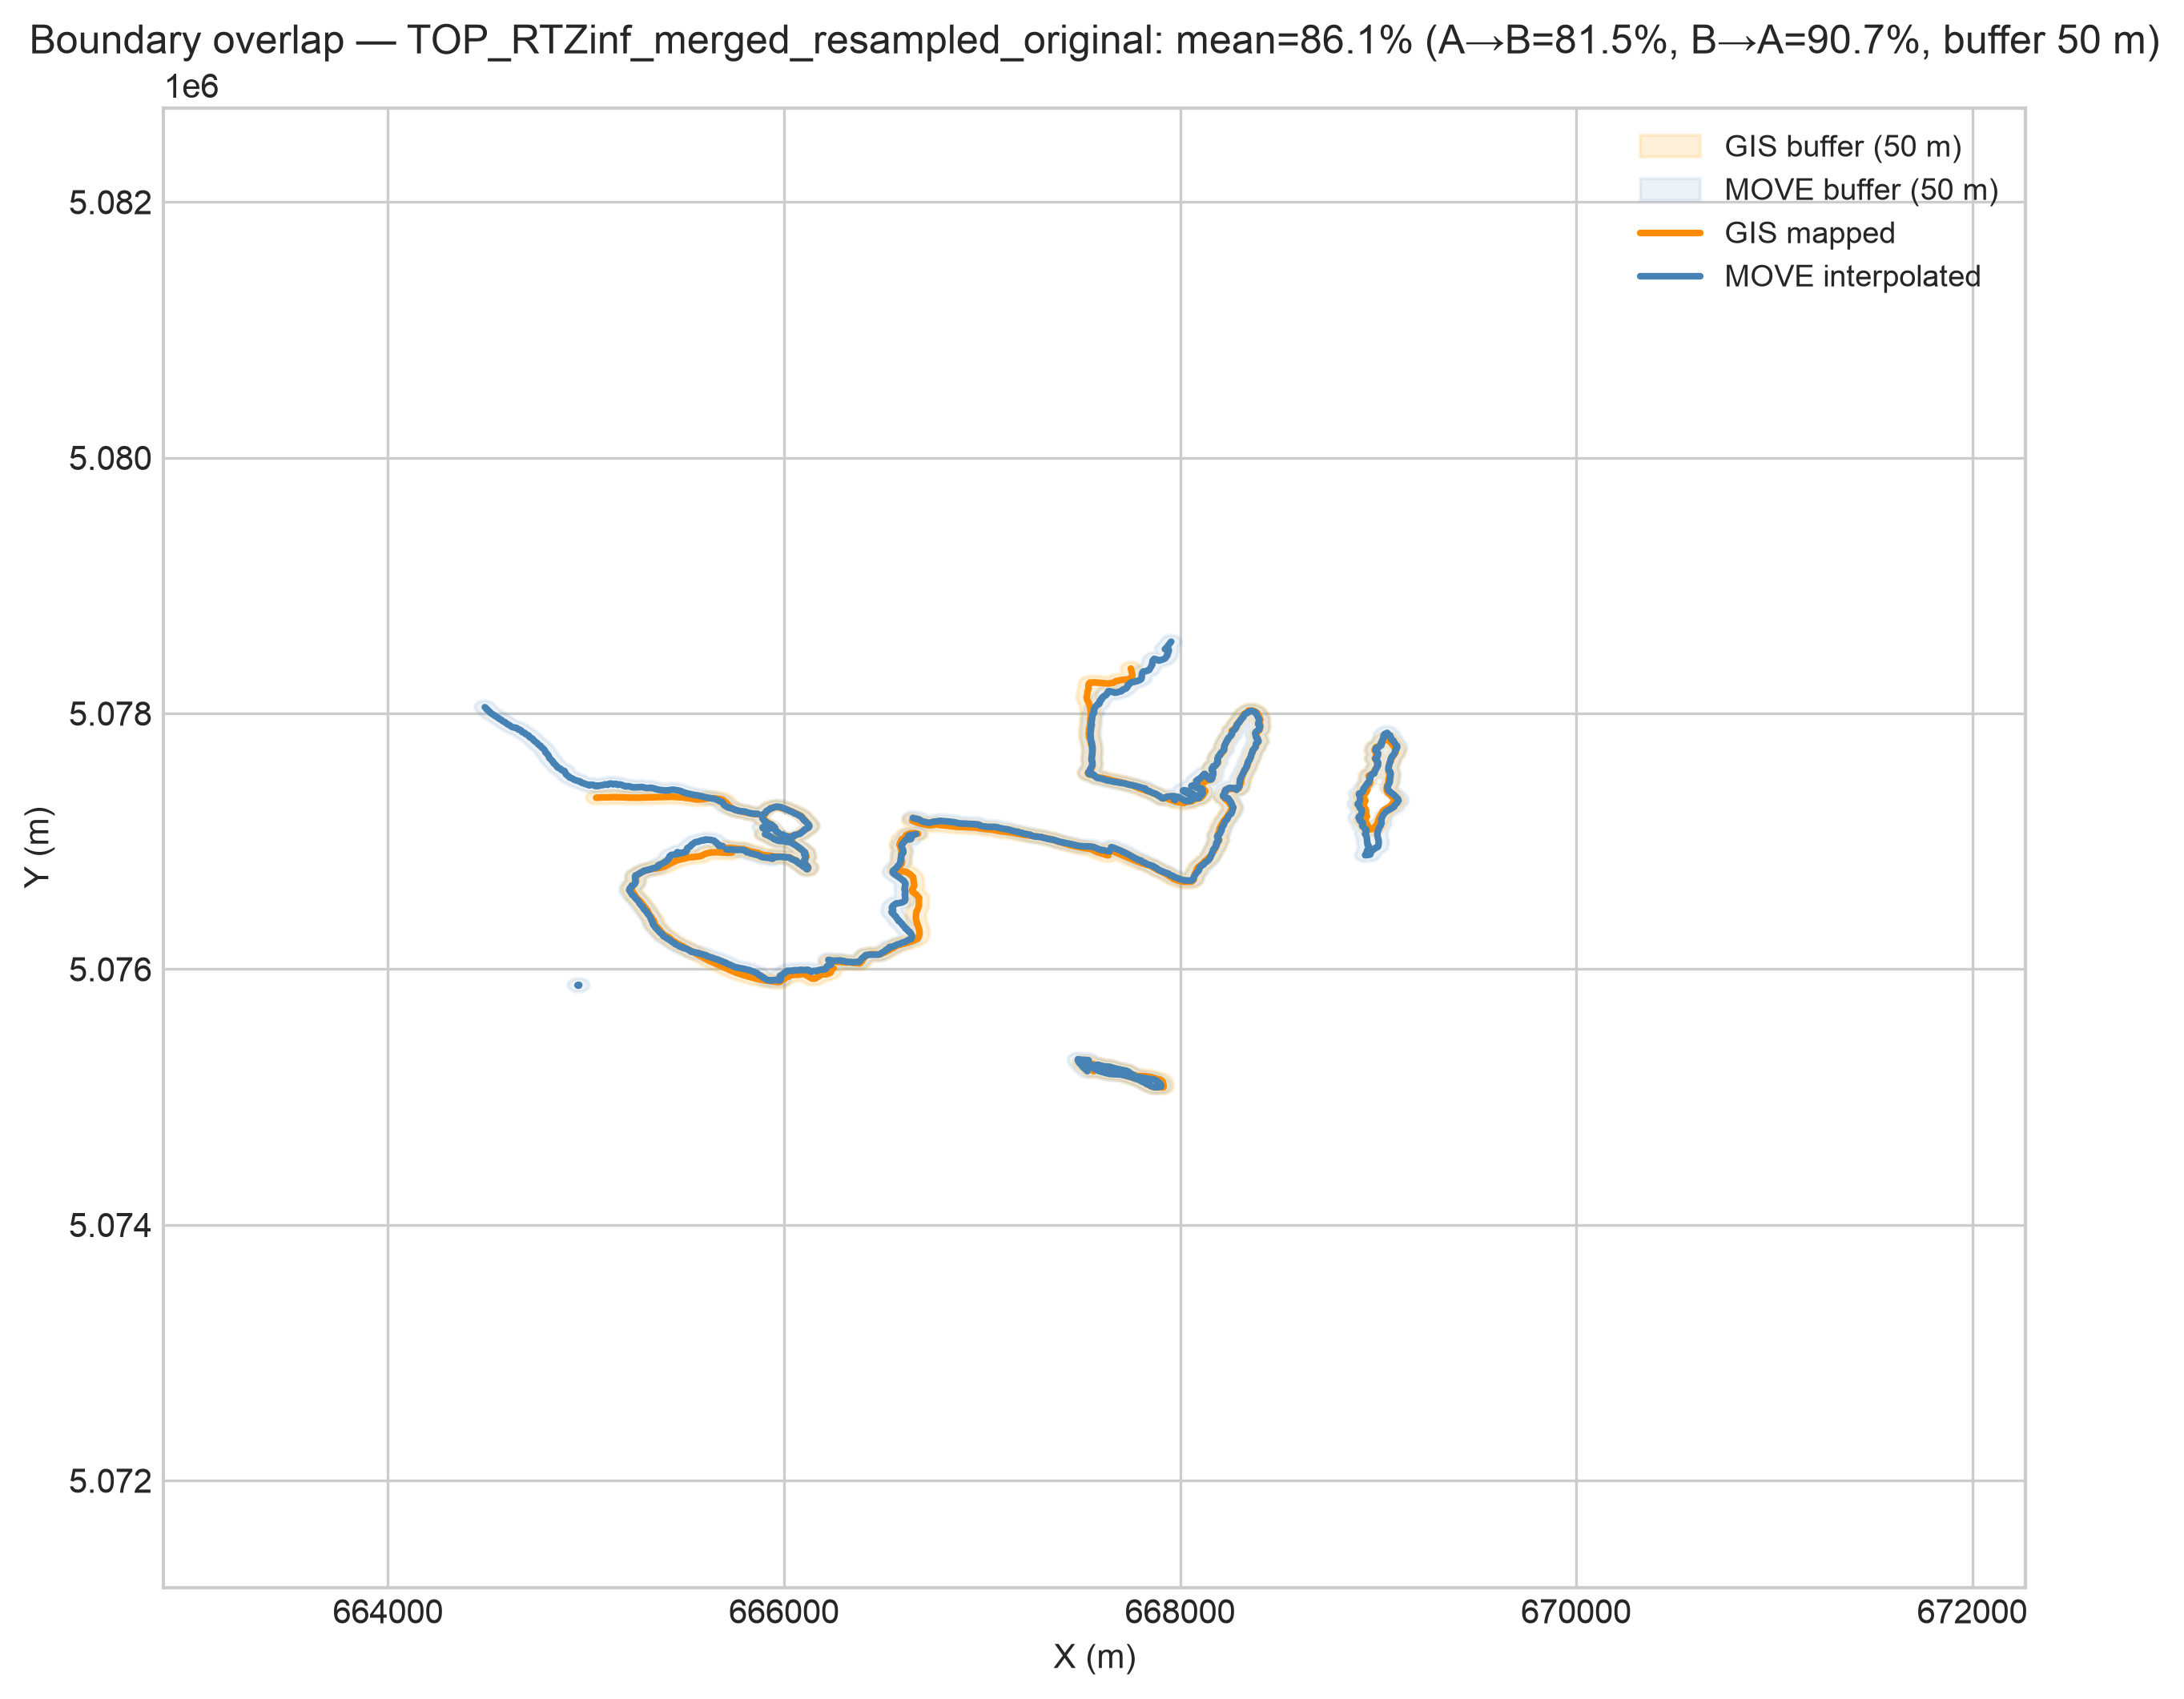

Source data for this figure (header and first rows):
surface, move_length_m, gis_length_m, overlap_pct_A_to_B, overlap_pct_B_to_A, overlap_pct_mean, buffer_dist_m, n_move_segments_merged, n_gis_segments_merged
TOP_RTZinf_merged_resampled_original, 16817, 14088, 81.54, 90.69, 86.12, 50.0, 1, 53
